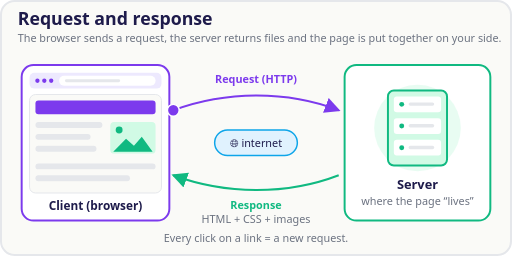
t = 0.00 s
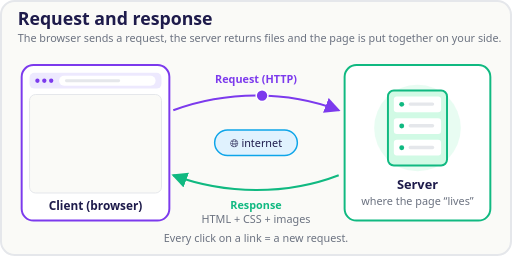
t = 0.75 s
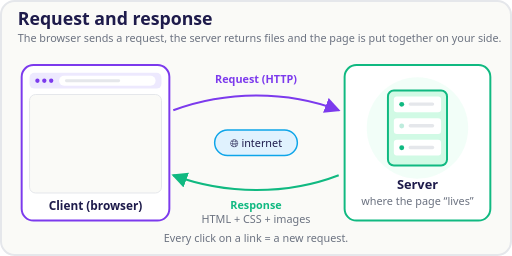
t = 1.66 s
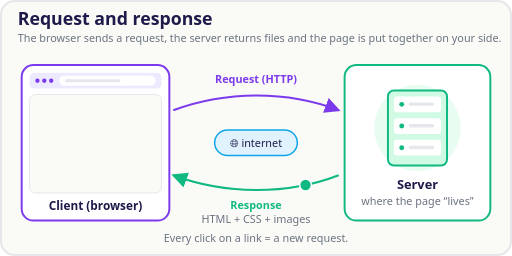
t = 2.49 s
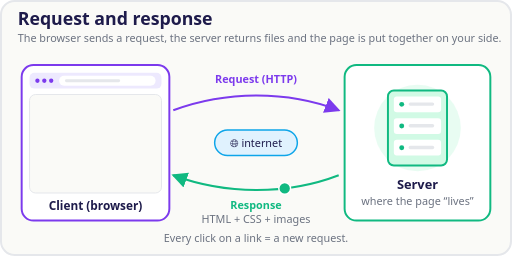
t = 2.66 s
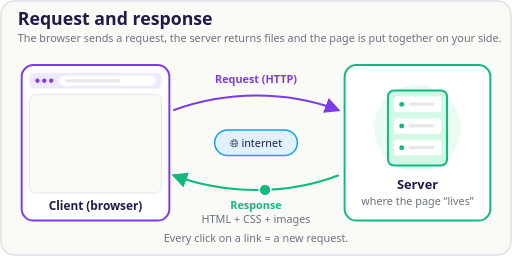
t = 2.83 s

The animated SVG that drew these frames (rendered in a browser with its animation timeline set to each time). Animation: 13 SMIL elements (animate=11,animateMotion=2); one cycle of 5.00 s, repeats indefinitely.

<svg xmlns="http://www.w3.org/2000/svg" viewBox="0 0 520 260" role="img" aria-labelledby="rrTitle rrDesc" font-family="system-ui, sans-serif">
  <title id="rrTitle">Request and response</title>
  <desc id="rrDesc">The browser (the client) sends a request over the internet to the server, the server returns HTML, CSS and images, and the browser puts the page together from them.</desc>
  <defs>
    <marker id="rrArrP" markerWidth="8" markerHeight="8" refX="7" refY="4" orient="auto">
      <path d="M0 0 L8 4 L0 8 Z" fill="#7C3AED"/>
    </marker>
    <marker id="rrArrG" markerWidth="8" markerHeight="8" refX="7" refY="4" orient="auto">
      <path d="M0 0 L8 4 L0 8 Z" fill="#10B981"/>
    </marker>
  </defs>

  <rect x="1" y="1" width="518" height="258" rx="14" fill="#FAFAF7" stroke="#E5E7EB" stroke-width="2"/>

  <text x="18" y="25" font-size="18" font-weight="700" fill="#1E1B4B">Request and response</text>
  <text x="18" y="43" font-size="11" fill="#6B7280">The browser sends a request, the server returns files and the page is put together on your side.</text>

  <!-- internet uprostřed -->
  <rect x="218" y="132" width="84" height="26" rx="13" fill="#E0F2FE" stroke="#0EA5E9" stroke-width="1.5"/>
  <text x="260" y="149" text-anchor="middle" font-size="11" fill="#1E1B4B">🌐 internet</text>

  <!-- statické šipky + popisky -->
  <path d="M176 112 C230 92 292 92 344 112" fill="none" stroke="#7C3AED" stroke-width="2" marker-end="url(#rrArrP)"/>
  <text x="260" y="84" text-anchor="middle" font-size="11" font-weight="700" fill="#7C3AED">Request (HTTP)</text>
  <path d="M344 178 C292 198 230 198 176 178" fill="none" stroke="#10B981" stroke-width="2" marker-end="url(#rrArrG)"/>
  <text x="260" y="212" text-anchor="middle" font-size="11" font-weight="700" fill="#10B981">Response</text>
  <text x="260" y="226" text-anchor="middle" font-size="11" fill="#6B7280">HTML + CSS + images</text>

  <!-- klient (prohlížeč) -->
  <rect x="22" y="66" width="150" height="158" rx="12" fill="#FFFFFF" stroke="#7C3AED" stroke-width="2"/>
  <rect x="30" y="74" width="134" height="16" rx="5" fill="#EDE9FE"/>
  <circle cx="38" cy="82" r="2.2" fill="#7C3AED"/>
  <circle cx="45" cy="82" r="2.2" fill="#7C3AED"/>
  <circle cx="52" cy="82" r="2.2" fill="#7C3AED"/>
  <rect x="60" y="77" width="98" height="10" rx="5" fill="#FFFFFF"/>
  <rect x="66" y="80.5" width="56" height="3" rx="1.5" fill="#E5E7EB"/>
  <rect x="30" y="96" width="134" height="100" rx="6" fill="#FAFAF7" stroke="#E5E7EB"/>
  <!-- mini-stránka: kousky se skládají po příchodu odpovědi -->
  <g>
    <rect x="36" y="102" width="122" height="14" rx="3" fill="#7C3AED"/>
    <animate attributeName="opacity" values="1;0;0;1;1" keyTimes="0;0.06;0.74;0.79;1" dur="5s" repeatCount="indefinite"/>
  </g>
  <g>
    <rect x="112" y="124" width="46" height="32" rx="4" fill="#D1FAE5"/>
    <circle cx="121" cy="132" r="3.5" fill="#10B981"/>
    <path d="M115 154 L128 141 L136 148 L144 139 L155 154 Z" fill="#10B981"/>
    <animate attributeName="opacity" values="1;0;0;1;1" keyTimes="0;0.06;0.78;0.83;1" dur="5s" repeatCount="indefinite"/>
  </g>
  <g>
    <rect x="36" y="124" width="68" height="6" rx="3" fill="#E5E7EB"/>
    <rect x="36" y="136" width="56" height="6" rx="3" fill="#E5E7EB"/>
    <rect x="36" y="148" width="62" height="6" rx="3" fill="#E5E7EB"/>
    <animate attributeName="opacity" values="1;0;0;1;1" keyTimes="0;0.06;0.82;0.87;1" dur="5s" repeatCount="indefinite"/>
  </g>
  <g>
    <rect x="36" y="166" width="122" height="6" rx="3" fill="#E5E7EB"/>
    <animate attributeName="opacity" values="1;0;0;1;1" keyTimes="0;0.06;0.86;0.91;1" dur="5s" repeatCount="indefinite"/>
  </g>
  <g>
    <rect x="36" y="178" width="96" height="6" rx="3" fill="#E5E7EB"/>
    <animate attributeName="opacity" values="1;0;0;1;1" keyTimes="0;0.06;0.90;0.95;1" dur="5s" repeatCount="indefinite"/>
  </g>
  <text x="97" y="213" text-anchor="middle" font-size="12" font-weight="700" fill="#1E1B4B">Client (browser)</text>

  <!-- server -->
  <rect x="350" y="66" width="148" height="158" rx="12" fill="#FFFFFF" stroke="#10B981" stroke-width="2"/>
  <circle cx="424" cy="130" r="44" fill="#D1FAE5" opacity="0.5">
    <animate attributeName="r" values="44;44;54;44;44" keyTimes="0;0.28;0.35;0.44;1" dur="5s" repeatCount="indefinite"/>
    <animate attributeName="opacity" values="0.5;0.5;0.2;0.5;0.5" keyTimes="0;0.28;0.35;0.44;1" dur="5s" repeatCount="indefinite"/>
  </circle>
  <rect x="394" y="92" width="60" height="76" rx="6" fill="#D1FAE5" stroke="#10B981" stroke-width="2"/>
  <rect x="400" y="98" width="48" height="16" rx="3" fill="#FFFFFF"/>
  <rect x="400" y="120" width="48" height="16" rx="3" fill="#FFFFFF"/>
  <rect x="400" y="142" width="48" height="16" rx="3" fill="#FFFFFF"/>
  <circle cx="408" cy="106" r="2.5" fill="#10B981"/>
  <circle cx="408" cy="128" r="2.5" fill="#10B981">
    <animate attributeName="opacity" values="1;1;0.2;1;0.2;1;1" keyTimes="0;0.30;0.33;0.36;0.39;0.42;1" dur="5s" repeatCount="indefinite"/>
  </circle>
  <circle cx="408" cy="150" r="2.5" fill="#10B981"/>
  <rect x="415" y="104" width="26" height="3.5" rx="1.75" fill="#E5E7EB"/>
  <rect x="415" y="126" width="26" height="3.5" rx="1.75" fill="#E5E7EB"/>
  <rect x="415" y="148" width="26" height="3.5" rx="1.75" fill="#E5E7EB"/>
  <text x="424" y="192" text-anchor="middle" font-size="13" font-weight="700" fill="#1E1B4B">Server</text>
  <text x="424" y="208" text-anchor="middle" font-size="11" fill="#6B7280">where the page “lives”</text>

  <!-- letící tečka: požadavek -->
  <circle cx="176" cy="112" r="6" fill="#7C3AED" stroke="#FFFFFF" stroke-width="1.5">
    <animate attributeName="opacity" values="1;1;0;0" keyTimes="0;0.28;0.33;1" dur="5s" repeatCount="indefinite"/>
    <animate attributeName="r" values="6;6;10;6;6" keyTimes="0;0.26;0.30;0.33;1" dur="5s" repeatCount="indefinite"/>
    <animateMotion path="M0 0 C54 -20 116 -20 168 0" calcMode="linear" keyPoints="0;1;1" keyTimes="0;0.28;1" dur="5s" repeatCount="indefinite"/>
  </circle>

  <!-- letící tečka: odpověď -->
  <circle cx="344" cy="178" r="6" fill="#10B981" stroke="#FFFFFF" stroke-width="1.5">
    <animate attributeName="opacity" values="0;0;1;1;0;0" keyTimes="0;0.43;0.47;0.72;0.76;1" dur="5s" repeatCount="indefinite"/>
    <animateMotion path="M0 0 C-52 20 -114 20 -168 0" calcMode="linear" keyPoints="0;0;1;1" keyTimes="0;0.44;0.72;1" dur="5s" repeatCount="indefinite"/>
  </circle>

  <text x="260" y="246" text-anchor="middle" font-size="11" fill="#6B7280">Every click on a link = a new request.</text>
</svg>
